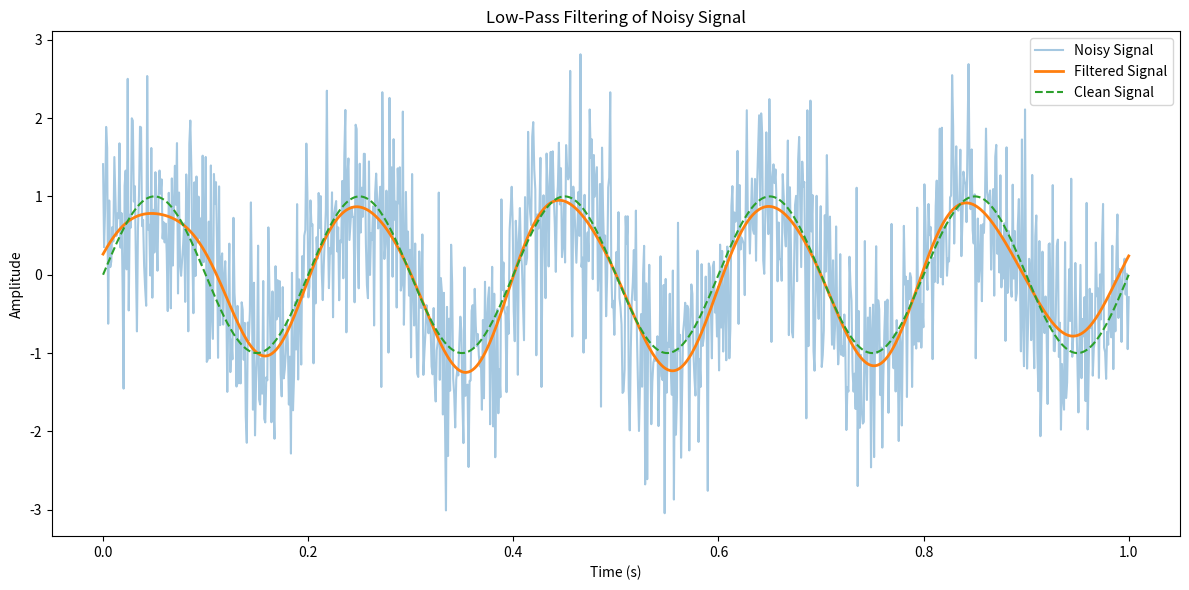

Recreate this plot in Python. (Note: this script raises an exception after producing the figure.)
import numpy as np
import matplotlib.pyplot as plt

np.random.seed(0)

# Time setup
t = np.linspace(0, 1, 1000)
dt = t[1] - t[0]
freq_hz = 5
clean = np.sin(2 * np.pi * freq_hz * t)

signal_power = np.mean(clean**2)
print("Signal Power:", signal_power)

noise_std = 0.8  # stronger noise for demonstration
noisy = clean + np.random.normal(0, noise_std, size=t.shape)

# Compute SNR before filtering
noise_component = noisy - clean
noise_power = np.mean(noise_component**2)
snr_before = 10 * np.log10(signal_power / noise_power)
print(f"SNR before filtering: {snr_before:.2f} dB")

# FFT
fft_vals = np.fft.fft(noisy)
freqs = np.fft.fftfreq(len(t), dt)

# Low-pass filter (keep frequencies under 10 Hz)
cutoff = 10
filter_mask = np.abs(freqs) < cutoff
fft_filtered = fft_vals * filter_mask

# Inverse FFT
filtered = np.fft.ifft(fft_filtered).real

# Compute SNR after filtering
noise_component_after = filtered - clean
noise_power_after = np.mean(noise_component_after**2)
snr_after = 10 * np.log10(signal_power / noise_power_after)
print(f"SNR after filtering: {snr_after:.2f} dB")

# Plot comparison
plt.figure(figsize=(12, 6))
plt.plot(t, noisy, alpha=0.4, label="Noisy Signal")
plt.plot(t, filtered, linewidth=2, label="Filtered Signal")
plt.plot(t, clean, linestyle="--", label="Clean Signal")
plt.legend()
plt.title("Low-Pass Filtering of Noisy Signal")
plt.xlabel("Time (s)")
plt.ylabel("Amplitude")
plt.tight_layout()

plt.savefig("assets/filtered_signal.png", dpi=200)
plt.show()
